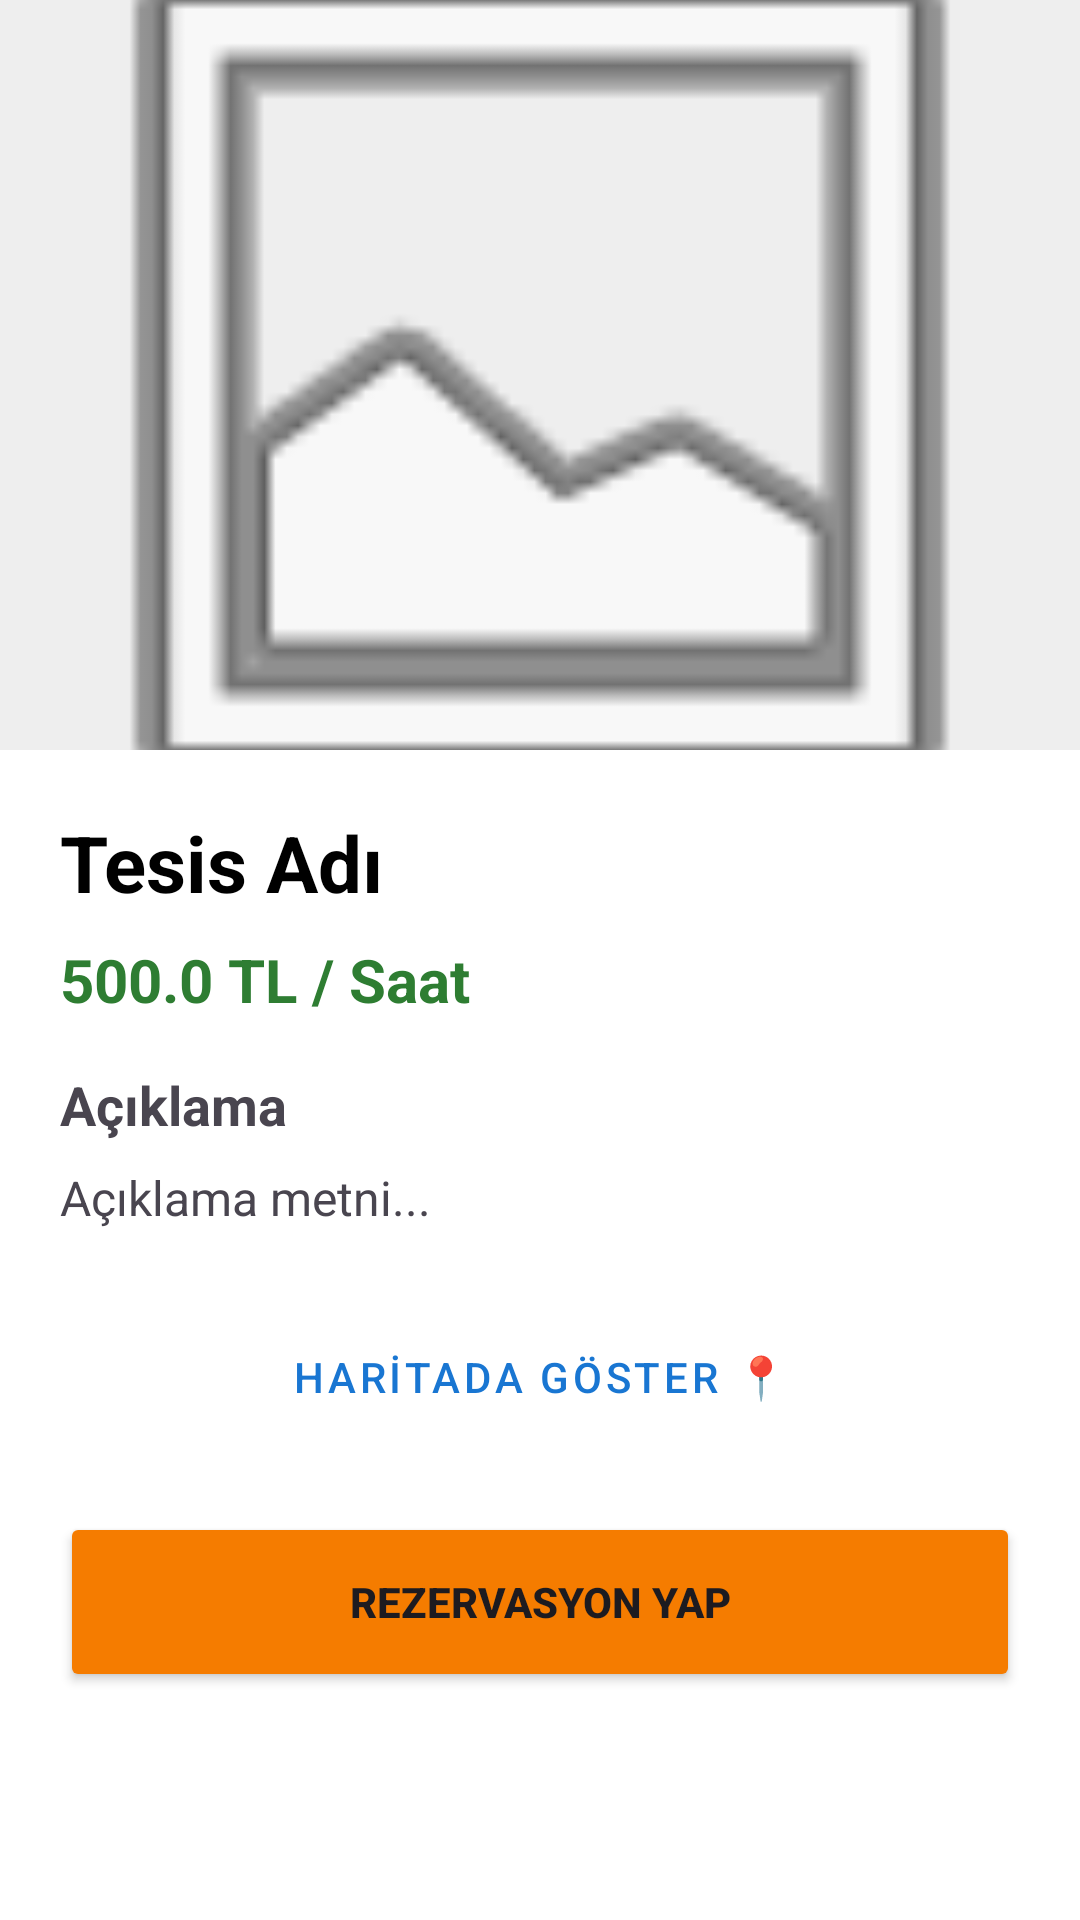

Here is an Android app screen rendered from its layout file. Give the layout XML and the strings, colors and styles it references.
<!-- AndroidManifest.xml: application theme Theme.FitRota -->
<!-- res/layout/activity_facility_detail.xml -->
<?xml version="1.0" encoding="utf-8"?>
<ScrollView xmlns:android="http://schemas.android.com/apk/res/android"
    xmlns:app="http://schemas.android.com/apk/res-auto"
    android:layout_width="match_parent"
    android:layout_height="match_parent"
    android:background="#FFFFFF">

    <LinearLayout
        android:layout_width="match_parent"
        android:layout_height="wrap_content"
        android:orientation="vertical"
        android:paddingBottom="30dp">

        <ImageView
            android:id="@+id/imgDetailFacility"
            android:layout_width="match_parent"
            android:layout_height="250dp"
            android:scaleType="centerCrop"
            android:src="@android:drawable/ic_menu_gallery"
            android:background="#EEEEEE"/>

        <LinearLayout
            android:layout_width="match_parent"
            android:layout_height="wrap_content"
            android:orientation="vertical"
            android:padding="20dp">

            <TextView
                android:id="@+id/txtDetailName"
                android:layout_width="wrap_content"
                android:layout_height="wrap_content"
                android:text="Tesis Adı"
                android:textSize="26sp"
                android:textStyle="bold"
                android:textColor="#000000"
                android:layout_marginBottom="8dp"/>

            <TextView
                android:id="@+id/txtDetailPrice"
                android:layout_width="wrap_content"
                android:layout_height="wrap_content"
                android:text="500.0 TL / Saat"
                android:textSize="20sp"
                android:textStyle="bold"
                android:textColor="#2E7D32"
                android:layout_marginBottom="16dp"/>

            <TextView
                android:layout_width="wrap_content"
                android:layout_height="wrap_content"
                android:text="Açıklama"
                android:textSize="18sp"
                android:textStyle="bold"
                android:layout_marginBottom="8dp"/>

            <TextView
                android:id="@+id/txtDetailDescription"
                android:layout_width="match_parent"
                android:layout_height="wrap_content"
                android:text="Açıklama metni..."
                android:textSize="16sp"
                android:layout_marginBottom="24dp"/>

            <Button
                android:id="@+id/btnShowMap"
                android:layout_width="match_parent"
                android:layout_height="50dp"
                android:text="HARİTADA GÖSTER 📍"
                android:backgroundTint="#FFFFFF"
                android:textColor="#1976D2"
                android:layout_marginBottom="20dp"
                app:strokeColor="#1976D2"
                app:strokeWidth="2dp"
                style="@style/Widget.MaterialComponents.Button.OutlinedButton"/>

            <LinearLayout
                android:id="@+id/adminPanelLayout"
                android:layout_width="match_parent"
                android:layout_height="wrap_content"
                android:orientation="horizontal"
                android:visibility="gone"
                android:layout_marginBottom="10dp">

                <Button
                    android:id="@+id/btnEditFacility"
                    android:layout_width="0dp"
                    android:layout_height="wrap_content"
                    android:layout_weight="1"
                    android:text="DÜZENLE ✏️"
                    android:backgroundTint="#FFA000"
                    android:layout_marginEnd="5dp"/>

                <Button
                    android:id="@+id/btnDeleteFacility"
                    android:layout_width="0dp"
                    android:layout_height="wrap_content"
                    android:layout_weight="1"
                    android:text="SİL 🗑️"
                    android:backgroundTint="#D32F2F"
                    android:layout_marginStart="5dp"/>
            </LinearLayout>

            <Button
                android:id="@+id/btnMakeReservation"
                android:layout_width="match_parent"
                android:layout_height="60dp"
                android:text="REZERVASYON YAP"
                android:textStyle="bold"
                android:backgroundTint="#F57C00"/>

        </LinearLayout>
    </LinearLayout>
</ScrollView>
<!-- resources referenced by this layout -->
<resources>
  <style name="Theme.FitRota" parent="Base.Theme.FitRota" />
  <style name="Base.Theme.FitRota" parent="Theme.Material3.DayNight.NoActionBar">
          
          
      </style>
</resources>
